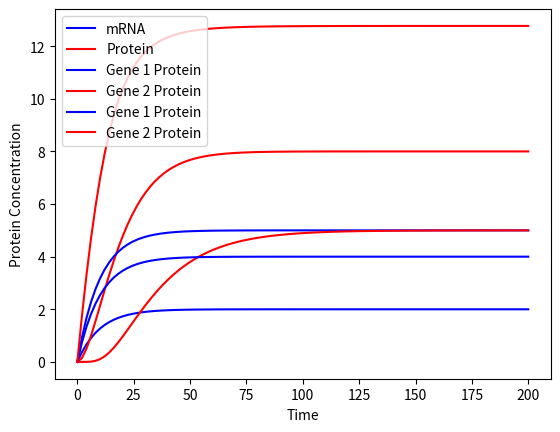
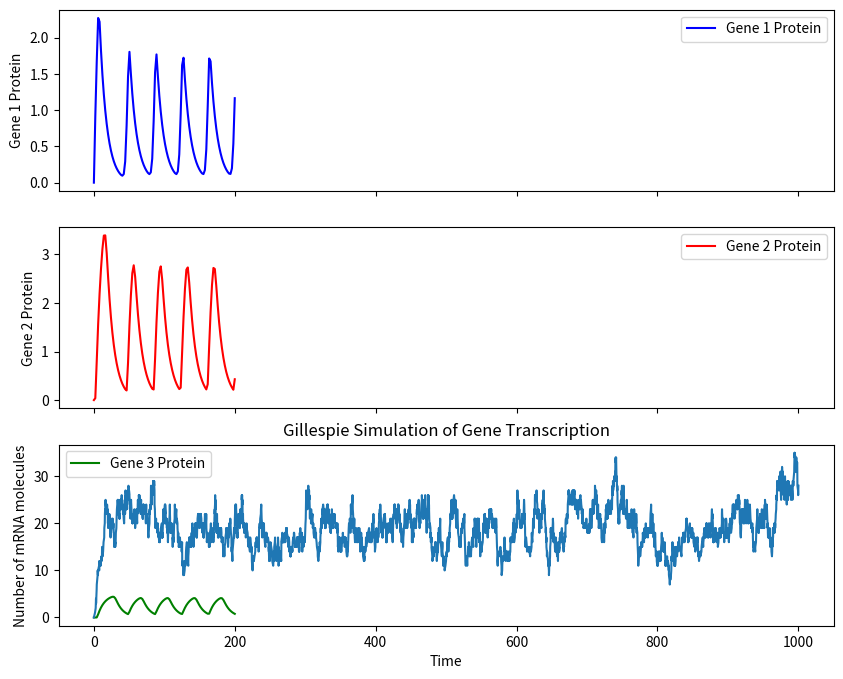

These charts were generated, in order, by the following Python code:
import numpy as np
import matplotlib.pyplot as plt
from scipy.integrate import odeint

# Initial conditions
y0 = [0, 0]  # Starting with zero mRNAs and zero proteins

# Time points
t = np.linspace(0, 200, 100)  # 100 time points between 0 and 200

# Parameters
k_m = 0.2  # Production rate of mRNA
gamma_m = 0.1  # Degradation rate of mRNA
k_p = 0.4  # Production rate of protein
gamma_p = 0.1  # Degradation rate of protein
params = [k_m, gamma_m, k_p, gamma_p]

# ODE function
def sim(variables, t, params):
    m, p = variables
    k_m, gamma_m, k_p, gamma_p = params
    dm_dt = k_m - gamma_m * m
    dp_dt = k_p * m - gamma_p * p
    return [dm_dt, dp_dt]

# Run simulation
y = odeint(sim, y0, t, args=(params,))

# Plot results
plt.plot(t, y[:, 0], 'b', label='mRNA')
plt.plot(t, y[:, 1], 'r', label='Protein')
plt.xlabel('Time')
plt.ylabel('Abundance')
plt.legend()
plt.show()




import numpy as np
import matplotlib.pyplot as plt
from scipy.integrate import odeint

# Initial conditions for Gene 1 and Gene 2
y0 = [0, 0]

# Time points for the simulation
t = np.linspace(0, 200, 100)

# Parameters: production and degradation rates for both genes
# k1 and gamma1 for Gene 1, k2 and gamma2 for Gene 2
# c and n for the Hill function
k1 = 0.5
gamma1 = 0.1
k2 = 0.5
gamma2 = 0.05
c = 5  # Hill function constant
n = 5  # Hill function exponent

params = [k1, gamma1, k2, gamma2, c, n]

# ODE function for the two-gene system
def sim(variables, t, params):
    g1, g2 = variables
    k1, gamma1, k2, gamma2, c, n = params
    dg1_dt = k1 - gamma1 * g1
    dg2_dt = (k2 * (g1**n) / (c**n + g1**n)) - gamma2 * g2
    return [dg1_dt, dg2_dt]

# Running the ODE solver
y = odeint(sim, y0, t, args=(params,))

# Plotting the results
plt.plot(t, y[:, 0], 'b', label='Gene 1 Protein')
plt.plot(t, y[:, 1], 'r', label='Gene 2 Protein')
plt.xlabel('Time')
plt.ylabel('Protein Concentration')
plt.legend()
plt.show()






import numpy as np
import matplotlib.pyplot as plt
from scipy.integrate import odeint

# Initial conditions for Gene 1 and Gene 2
y0 = [0, 0]

# Time points for the simulation
t = np.linspace(0, 200, 100)

# Parameters: production and degradation rates for both genes
# k1 and gamma1 for Gene 1, k2 and gamma2 for Gene 2
# c and n for the Hill function
k1 = 0.4  # Adjusted parameter based on video
gamma1 = 0.1
k2 = 0.9  # Adjusted parameter based on video
gamma2 = 0.05
c = 5  # Hill function constant
n = 4  # Adjusted parameter based on video, Hill function exponent

params = [k1, gamma1, k2, gamma2, c, n]

# ODE function for the two-gene system with repression
def sim(variables, t, params):
    g1, g2 = variables
    k1, gamma1, k2, gamma2, c, n = params
    dg1_dt = k1 - gamma1 * g1
    dg2_dt = (k2 * (c**n) / (c**n + g1**n)) - gamma2 * g2
    return [dg1_dt, dg2_dt]

# Running the ODE solver
y = odeint(sim, y0, t, args=(params,))

# Plotting the results
plt.plot(t, y[:, 0], 'b', label='Gene 1 Protein')
plt.plot(t, y[:, 1], 'r', label='Gene 2 Protein')
plt.xlabel('Time')
plt.ylabel('Protein Concentration')
plt.legend()
plt.show()






import numpy as np
import matplotlib.pyplot as plt
from scipy.integrate import odeint

# Initial conditions for the three genes
y0 = [0, 0, 0]

# Time points for the simulation
t = np.linspace(0, 200, 100)

# Parameters: production and degradation rates for the genes
# k1, k2, k3 for production rates and gamma1, gamma2, gamma3 for degradation rates
# c and n for the Hill function parameters
k1 = k2 = k3 = 0.5  # Maximum production rates
gamma1 = gamma2 = gamma3 = 0.1  # Degradation rates
n = 9  # Hill function exponent
c = 1  # Hill function constant

params = [k1, gamma1, k2, gamma2, k3, gamma3, c, n]

# ODE function for the three-gene system
def sim(variables, t, params):
    g1, g2, g3 = variables
    k1, gamma1, k2, gamma2, k3, gamma3, c, n = params
    dg1_dt = k1 * (c**n / (c**n + g3**n)) - gamma1 * g1
    dg2_dt = k2 * (g1**n / (c**n + g1**n)) - gamma2 * g2
    dg3_dt = k3 * (g2**n / (c**n + g2**n)) - gamma3 * g3
    return [dg1_dt, dg2_dt, dg3_dt]

# Running the ODE solver
y = odeint(sim, y0, t, args=(params,))

# Plotting the results in three subplots
fig, (x1, x2, x3) = plt.subplots(3, 1, sharex=True, figsize=(10, 8))
x1.plot(t, y[:, 0], 'b', label='Gene 1 Protein')
x2.plot(t, y[:, 1], 'r', label='Gene 2 Protein')
x3.plot(t, y[:, 2], 'g', label='Gene 3 Protein')
x1.legend()
x2.legend()
x3.legend()
x1.set_ylabel('Gene 1 Protein')
x2.set_ylabel('Gene 2 Protein')
x3.set_ylabel('Gene 3 Protein')
plt.xlabel('Time')
plt.show()






import numpy as np
import matplotlib.pyplot as plt
import random

# Gillespie simulation for gene transcription model

# Parameters
k = 2  # Production rate
gamma = 0.1  # Degradation rate
t_end = 1000  # Simulation end time

# Initial conditions
x = [0]  # Initial mRNA level
t = [0]  # Initial time

while t[-1] < t_end:
    current_x = x[-1]

    # Rates of production and degradation
    rates = [k, gamma * current_x]
    rate_sum = sum(rates)

    # Time until next event
    tau = np.random.exponential(scale=1/rate_sum)

    # Choose which event will happen (production or degradation)
    rand = random.uniform(0, rate_sum)
    if 0 <= rand < rates[0]:
        # Production event
        x.append(current_x + 1)
    elif rates[0] <= rand < rate_sum:
        # Degradation event
        x.append(max(current_x - 1, 0))  # Ensure x does not go below 0

    # Update time
    t.append(t[-1] + tau)

# Plotting the results
plt.plot(t, x)
plt.xlabel('Time')
plt.ylabel('Number of mRNA molecules')
plt.title('Gillespie Simulation of Gene Transcription')
plt.show()




